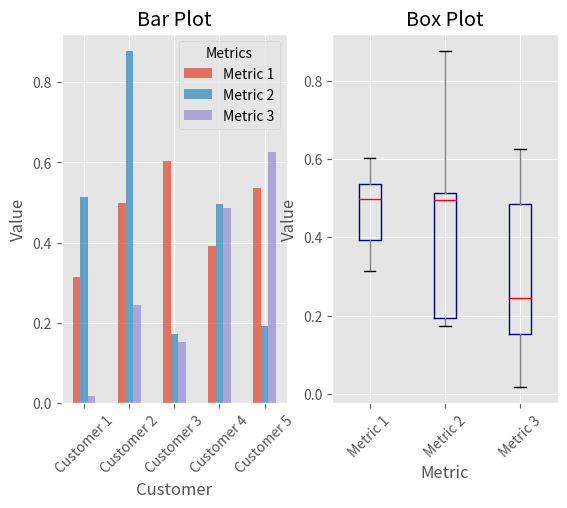

Write Python code to recreate this figure.
#!/usr/bin/env python3

import pandas as pd
import numpy as np
import matplotlib.pyplot as plt

plt.style.use('ggplot')

# 准备数据
fig, axes = plt.subplots(nrows=1, ncols=2)      # 创建两个并排放置的子图
ax1, ax2 = axes.ravel()                         # 将两个子图分别赋给变量ax1和ax2
data_frame = pd.DataFrame(np.random.rand(5, 3),
                          index=['Customer 1', 'Customer 2', 'Customer 3', 'Customer 4', 'Customer 5'],
                          columns=pd.Index(['Metric 1', 'Metric 2', 'Metric 3'], name='Metrics'))

# 绘制条形图
data_frame.plot(kind='bar', ax=ax1, alpha=0.75, title='Bar Plot')       # 创建条形图
plt.setp(ax1.get_xticklabels(), rotation=45, fontsize=10)
plt.setp(ax1.get_yticklabels(), rotation=0, fontsize=10)
ax1.set_xlabel('Customer')
ax1.set_ylabel('Value')
ax1.xaxis.set_ticks_position('bottom')
ax1.yaxis.set_ticks_position('left')

# 绘制箱线图
colors = dict(boxes='DarkBlue', whiskers='Gray', medians='Red', caps='Black')       # 为箱线图创建颜色字典
data_frame.plot(kind='box', color=colors, sym='r.', ax=ax2, title='Box Plot')       # 创建箱线图
plt.setp(ax2.get_xticklabels(), rotation=45, fontsize=10)
plt.setp(ax2.get_yticklabels(), rotation=0, fontsize=10)
ax2.set_xlabel('Metric')
ax2.set_ylabel('Value')
ax1.xaxis.set_ticks_position('bottom')
ax1.yaxis.set_ticks_position('left')

# 保存图片
plt.savefig('pandas_plots.png', dpi=400, bbox_inches='tight')
plt.show()
